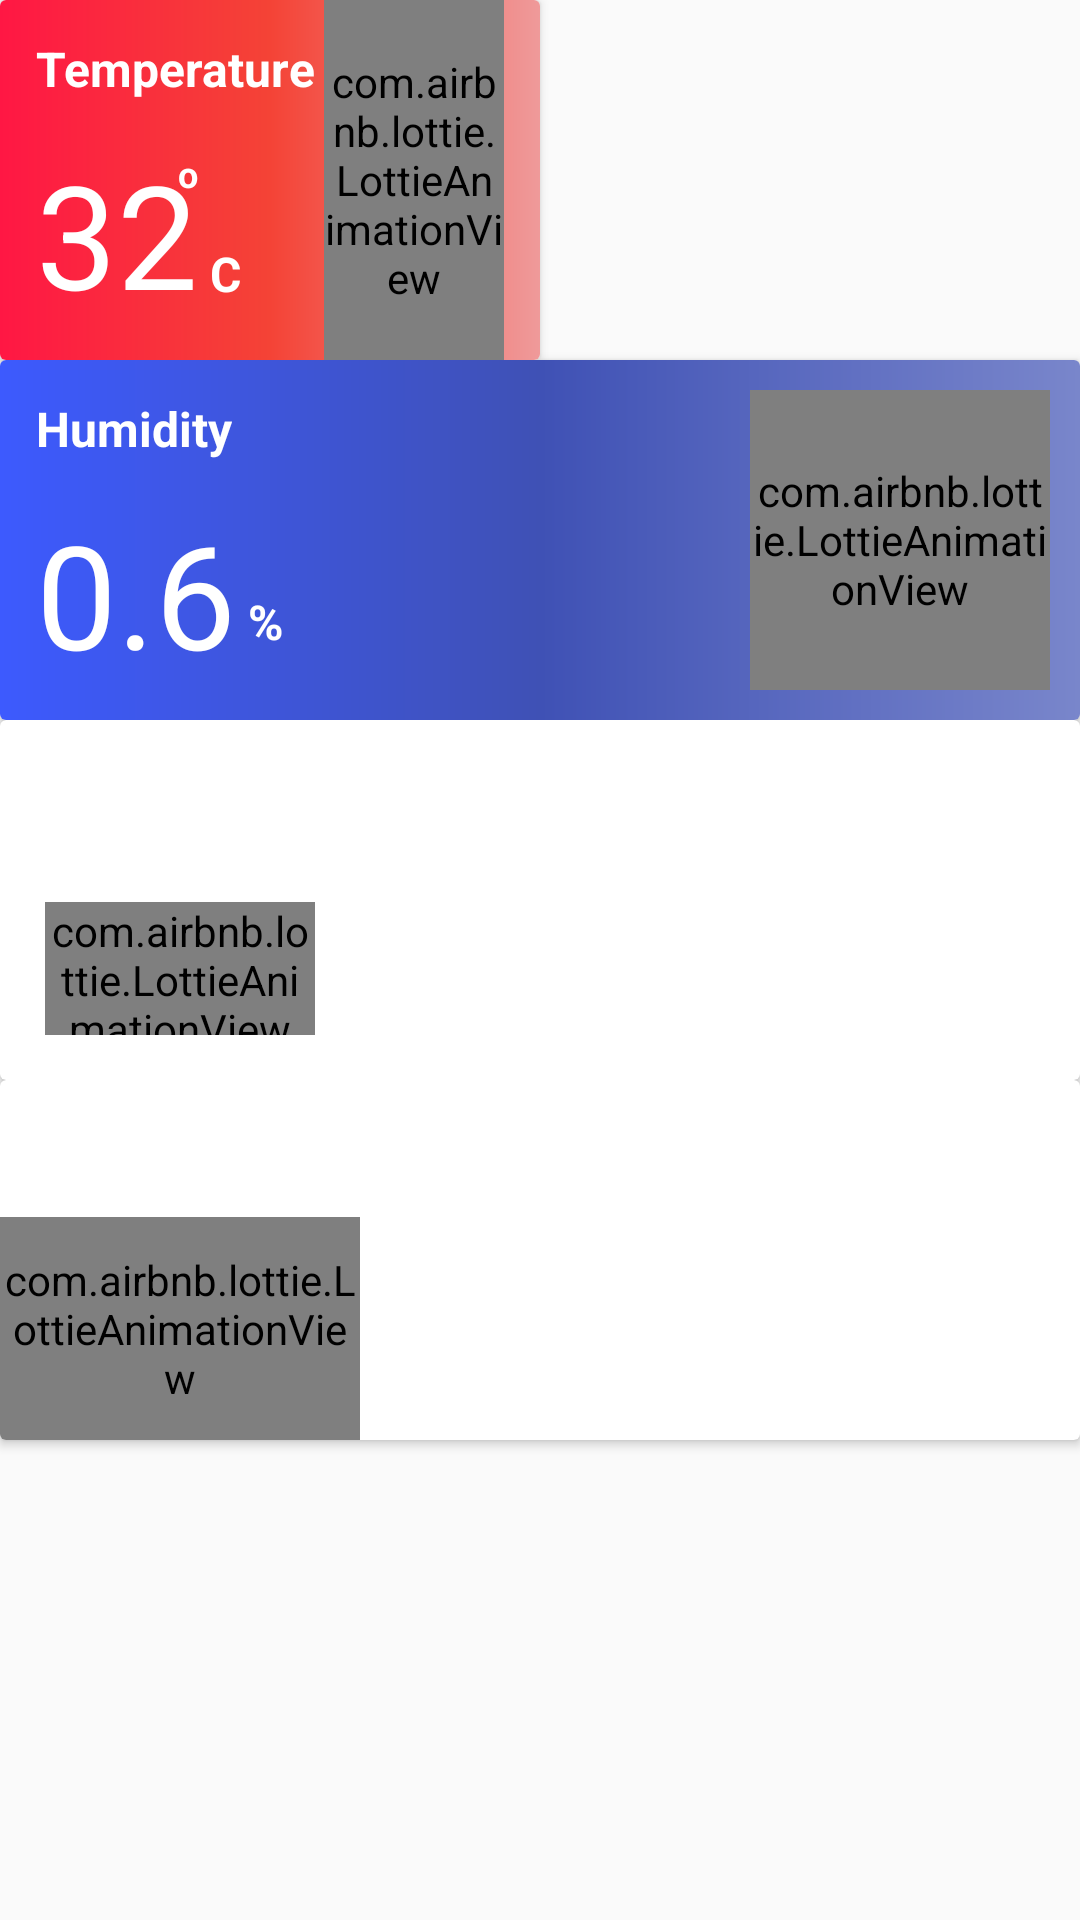

Write the Android layout XML for this screen, with the resource values it uses.
<!-- AndroidManifest.xml: application theme AppTheme -->
<!-- res/layout/layout_overview.xml -->
<?xml version="1.0" encoding="utf-8"?>
<LinearLayout xmlns:android="http://schemas.android.com/apk/res/android"
    xmlns:app="http://schemas.android.com/apk/res-auto"
    android:layout_width="match_parent"
    android:layout_height="match_parent"
    android:orientation="vertical"
    >



        <androidx.cardview.widget.CardView
            android:layout_width="180dp"
            android:layout_height="wrap_content"
            >
            <RelativeLayout
                android:layout_width="match_parent"
                android:layout_height="wrap_content"
                android:background="@drawable/red_gradient"
                >

                <TextView
                    android:id="@+id/temp_title"
                    style="@style/TitleStyle"
                    android:layout_width="wrap_content"
                    android:layout_height="wrap_content"
                    android:layout_margin="@dimen/marginL"
                    android:layout_alignParentTop="true"
                    android:text="Temperature" />

                <com.airbnb.lottie.LottieAnimationView
                    android:id="@+id/anim_view"
                    android:layout_width="60dp"
                    android:layout_height="120dp"
                    app:lottie_autoPlay="true"
                    android:layout_alignParentEnd="true"
                    android:layout_marginEnd="@dimen/marginL"
                    app:lottie_fileName="temperature_transparent.json"
                    app:lottie_loop="true" />

                <TextView
                    android:id="@+id/temperatureTv"
                    style="@style/ValueTextStyle"
                    android:layout_width="wrap_content"
                    android:layout_height="wrap_content"
                    android:layout_marginStart="@dimen/marginL"
                    android:layout_below="@id/temp_title"
                    android:text="32" />

                <TextView
                    android:layout_width="wrap_content"
                    android:layout_height="wrap_content"
                    android:layout_alignEnd="@id/temperatureTv"
                    android:text="o"
                    android:layout_alignTop="@id/temperatureTv"
                    android:layout_marginTop="@dimen/marginS"
                    android:textStyle="bold"
                    android:textColor="@color/white"
                    android:textSize="@dimen/textSizeS"
                    />
                <TextView
                    android:id="@+id/temp_unit"
                    style="@style/TitleStyle"
                    android:textColor="@color/white"
                    android:layout_width="wrap_content"
                    android:layout_height="wrap_content"
                    android:layout_marginStart="@dimen/marginS"
                    android:layout_alignBottom="@id/temperatureTv"
                    android:layout_marginBottom="@dimen/marginM"
                    android:layout_toRightOf="@id/temperatureTv"
                    android:layout_marginTop="70dp"
                    android:layout_marginEnd="@dimen/marginS"
                    android:text="C" />
            </RelativeLayout>
        </androidx.cardview.widget.CardView>

        <androidx.cardview.widget.CardView
            android:layout_width="match_parent"
            android:layout_height="wrap_content"

            >
            <RelativeLayout
                android:layout_width="match_parent"
                android:layout_height="120dp"
                android:background="@drawable/blue_gradient"
                >

                <TextView
                    android:id="@+id/humid_title"
                    style="@style/TitleStyle"
                    android:layout_width="wrap_content"
                    android:layout_height="wrap_content"
                    android:layout_margin="@dimen/marginL"
                    android:text="Humidity" />

                <com.airbnb.lottie.LottieAnimationView
                    android:id="@+id/humid_anim_view"
                    android:layout_width="100dp"
                    android:layout_height="100dp"
                    app:lottie_autoPlay="true"
                    android:layout_alignParentEnd="true"
                    app:lottie_fileName="humidity_transparent.json"
                    android:layout_margin="10dp"
                    app:lottie_loop="true" />

                <TextView
                    android:id="@+id/humidityTv"
                    style="@style/ValueTextStyle"
                    android:layout_width="wrap_content"
                    android:layout_height="wrap_content"
                    android:layout_below="@id/humid_title"
                    android:layout_marginStart="@dimen/marginL"
                    android:text="0.6" />

                <TextView

                    style="@style/TitleStyle"
                    android:layout_width="wrap_content"
                    android:layout_height="wrap_content"
                    android:layout_marginStart="@dimen/marginS"
                    android:layout_alignBottom="@id/humidityTv"
                    android:layout_marginBottom="@dimen/marginL"
                    android:layout_toRightOf="@id/humidityTv"
                    android:text="%" />
            </RelativeLayout>
        </androidx.cardview.widget.CardView>



        <androidx.cardview.widget.CardView
            android:layout_width="match_parent"
            android:layout_height="wrap_content"
          >

            <RelativeLayout
                android:layout_width="match_parent"
                android:layout_height="120dp"
                >

                <TextView
                    android:id="@+id/water_title"
                    style="@style/TitleStyle"
                    android:layout_width="match_parent"
                    android:layout_height="wrap_content"
                    android:layout_margin="@dimen/marginL"
                    android:text="Water Level" />

                <com.airbnb.lottie.LottieAnimationView
                    android:id="@+id/water_anim_view"
                    android:layout_width="90dp"
                    android:layout_height="90dp"
                    app:lottie_autoPlay="true"
                    android:layout_margin="15dp"
                    android:layout_below="@id/water_title"
                    app:lottie_fileName="water.json"
                    app:lottie_loop="true" />

                <TextView
                    android:id="@+id/waterTv"
                    style="@style/ValueTextStyle"
                    android:layout_width="wrap_content"
                    android:layout_height="wrap_content"
                    android:layout_alignTop="@id/water_anim_view"
                    android:layout_marginTop="@dimen/marginXL"
                    android:layout_toRightOf="@id/water_anim_view"
                    android:text="32" />

                <TextView

                    style="@style/TitleStyle"
                    android:layout_width="wrap_content"
                    android:layout_height="wrap_content"
                    android:layout_marginStart="@dimen/marginS"
                    android:layout_alignBottom="@id/waterTv"

                    android:layout_toRightOf="@id/waterTv"
                    android:text="%" />
            </RelativeLayout>
        </androidx.cardview.widget.CardView>

        <androidx.cardview.widget.CardView
            android:layout_width="match_parent"
            android:layout_height="wrap_content"

            >
            <RelativeLayout
                android:layout_width="match_parent"
                android:layout_height="120dp">

                <TextView
                    android:id="@+id/light_title"
                    style="@style/TitleStyle"
                    android:layout_width="match_parent"
                    android:layout_height="wrap_content"
                    android:layout_margin="@dimen/marginL"
                    android:text="Light" />

                <com.airbnb.lottie.LottieAnimationView
                    android:id="@+id/light_anim_view"
                    android:layout_width="120dp"
                    android:layout_height="120dp"
                    app:lottie_autoPlay="true"
                    android:layout_below="@id/light_title"
                    app:lottie_fileName="sun.json"
                    app:lottie_loop="true" />

                <TextView
                    android:id="@+id/lightTv"
                    style="@style/ValueTextStyle"
                    android:layout_width="wrap_content"
                    android:layout_height="wrap_content"
                    android:layout_alignTop="@id/light_anim_view"
                    android:layout_marginTop="@dimen/marginXL"
                    android:layout_toRightOf="@id/light_anim_view"
                    android:text="0.6" />

                <TextView

                    style="@style/TitleStyle"
                    android:layout_width="wrap_content"
                    android:layout_height="wrap_content"
                    android:layout_marginStart="@dimen/marginS"
                    android:layout_alignBottom="@id/lightTv"
                    android:layout_toRightOf="@id/lightTv"
                    android:text="%" />
            </RelativeLayout>
        </androidx.cardview.widget.CardView>



</LinearLayout>
<!-- resources referenced by this layout -->
<resources>
  <color name="white">#ffffff</color>
  <dimen name="marginL">12dp</dimen>
  <dimen name="marginM">8dp</dimen>
  <dimen name="marginS">4dp</dimen>
  <dimen name="marginXL">24dp</dimen>
  <dimen name="textSizeS">12sp</dimen>
  <!-- drawable blue_gradient (drawable) -->
  <?xml version="1.0" encoding="utf-8"?>
  <shape xmlns:android="http://schemas.android.com/apk/res/android"
      android:shape="rectangle">
  
  
      <gradient
          android:angle="0"
          android:centerColor="#3f51b5"
          android:endColor="#7986cb"
          android:startColor="#3d5afe"
          android:type="linear" />
  </shape>
  <!-- drawable red_gradient (drawable) -->
  <?xml version="1.0" encoding="utf-8"?>
  <shape xmlns:android="http://schemas.android.com/apk/res/android"
      android:shape="rectangle">
  
      <gradient
          android:angle="0"
          android:centerColor="#f44336"
          android:endColor="#ef9a9a"
          android:startColor="#ff1744"
          android:type="linear" />
  </shape>
  <style name="TitleStyle">
          <item name="android:textSize">@dimen/textSizeL</item>
          <item name="android:textColor">@color/white</item>
          <item name="android:textStyle">bold</item>
  
      </style>
  <style name="ValueTextStyle">
          <item name="android:textSize">48sp</item>
          <item name="android:textColor">@color/white</item>
      </style>
  <style name="AppTheme" parent="Theme.MaterialComponents.Light.NoActionBar.Bridge">
          
          <item name="colorPrimary">@color/colorPrimary</item>
          <item name="colorPrimaryDark">@color/colorPrimaryDark</item>
          <item name="colorAccent">@color/colorAccent</item>
      </style>
  <dimen name="textSizeL">16sp</dimen>
  <color name="colorPrimary">#00796b</color>
  <color name="colorPrimaryDark">#004c40</color>
  <color name="colorAccent">#48a999</color>
</resources>
